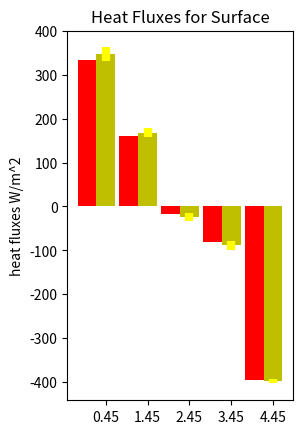

The matplotlib source for this figure: (Note: this script raises an exception after producing the figure.)
import numpy as np
import matplotlib.pyplot as plt


def autolabel(rects, values):
    # attach some text labels
    idx = 0
    for rect in rects:
        #height = rect.get_height()
        height = values[idx]
        if height > 0 :
            placement = height + 25
        else :
            placement = height - 25

        plt.text(rect.get_x() + rect.get_width() / 2., placement, '%d' % int(height),
                ha = 'center', va = 'bottom')
        idx += 1

TrenberthSurface = (333, 161, -17, -80, -396)
TrenberthSurfaceStd = (0, 0, 0, 0, 0)
StephensSurface = (347, 168, -24, -88, -398)
StephensSurfaceStd = (15, 10, 10, 10, 5)

TrenberthTOA = (0, 341, 0, 0, -239, -102)
TrenberthTOAStd = (0, 0, 0, 0, 0, 0)
StephensTOA = (0, 340.2, 0, 0, -238.9, -97.7)
StephensTOAStd = (0, 0.1, 0, 0, 3.3, 2)


N = 5

ind = np.arange(N)  # the x locations for the groups
width = 0.45       # the width of the bars


plt.subplot(121)
rects1 = plt.bar(ind, TrenberthSurface, width,
                    color = 'r',
                    yerr = TrenberthSurfaceStd,
                    error_kw = dict(elinewidth = 6, ecolor = 'pink'))

rects2 = plt.bar(ind + width, StephensSurface, width,
                    color = 'y',
                    yerr = StephensSurfaceStd,
                    error_kw = dict(elinewidth = 6, ecolor = 'yellow'))

# add some
plt.ylabel('heat fluxes W/m^2')
plt.title('Heat Fluxes for Surface')
plt.xticks(ind + width, ('FLW', 'FSW', 'FSH', 'FLH', 'OLR', 'OSW'))

plt.grid()
plt.legend((rects1[0], rects2[0]), ('Trenberth', 'Stephens'))
autolabel(rects1, TrenberthSurface)
autolabel(rects2, StephensSurface)


N = 6

ind = np.arange(N)  # the x locations for the groups
width = 0.45       # the width of the bars

plt.subplot(122)
rects3 = plt.bar(ind, TrenberthTOA, width,
                   color = 'r',
                   yerr = TrenberthTOAStd,
                   error_kw = dict(elinewidth = 6, ecolor = 'pink'))
rects4 = plt.bar(ind + width, StephensTOA, width,
                  color = 'y',
                  yerr = StephensTOAStd,
                  error_kw = dict(elinewidth = 6, ecolor = 'yellow'))

# add some
plt.ylabel('heat fluxes W/m^2')
plt.title('Heat Fluxes for TOA')

plt.xticks(ind + width, ('FLW', 'FSW', 'FSH', 'FLH', 'OLR', 'OSW'))
plt.grid()
plt.legend((rects3[0], rects4[0]), ('Trenberth', 'Stephens'))
autolabel(rects3, TrenberthTOA)
autolabel(rects4, StephensTOA)





plt.show()
